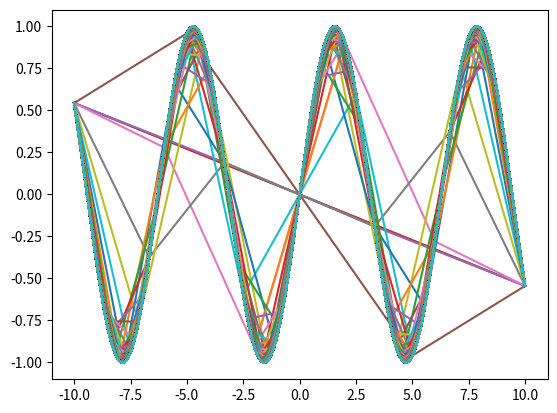

The matplotlib source for this figure:
#!/usr/bin/env python3
# -*- coding: utf-8 -*-
"""
Created on Tue Jan 30 12:51:42 2018

@author: jonathancindanomwamba
"""

import numpy as np
import matplotlib.pyplot as plt

def f(x):
    return np.sin(x)
for i in range(1000):
    x = np.linspace(-10,10,i)
    y = f(x)
    plt.plot(x,y)
    